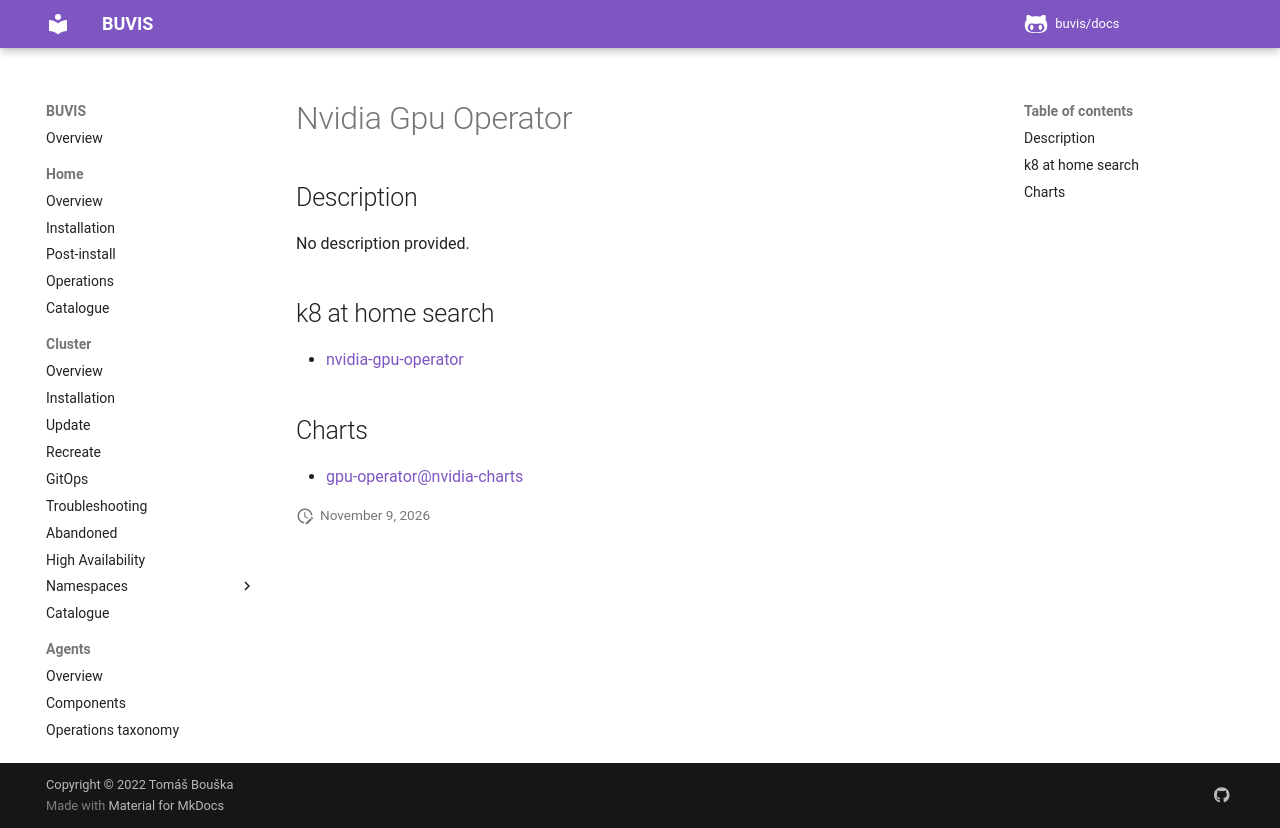

repository: buvis/docs · page: cluster/catalogue/nvidia-gpu-operator/index.html · generator: mkdocs

# Nvidia Gpu Operator

## Description

No description provided.

## k8 at home search

- [nvidia-gpu-operator](https://nanne.dev/k8s-at-home-search/#/nvidia-gpu-operator)

## Charts

- [gpu-operator@nvidia-charts](https://helm.ngc.nvidia.com/nvidia/)
